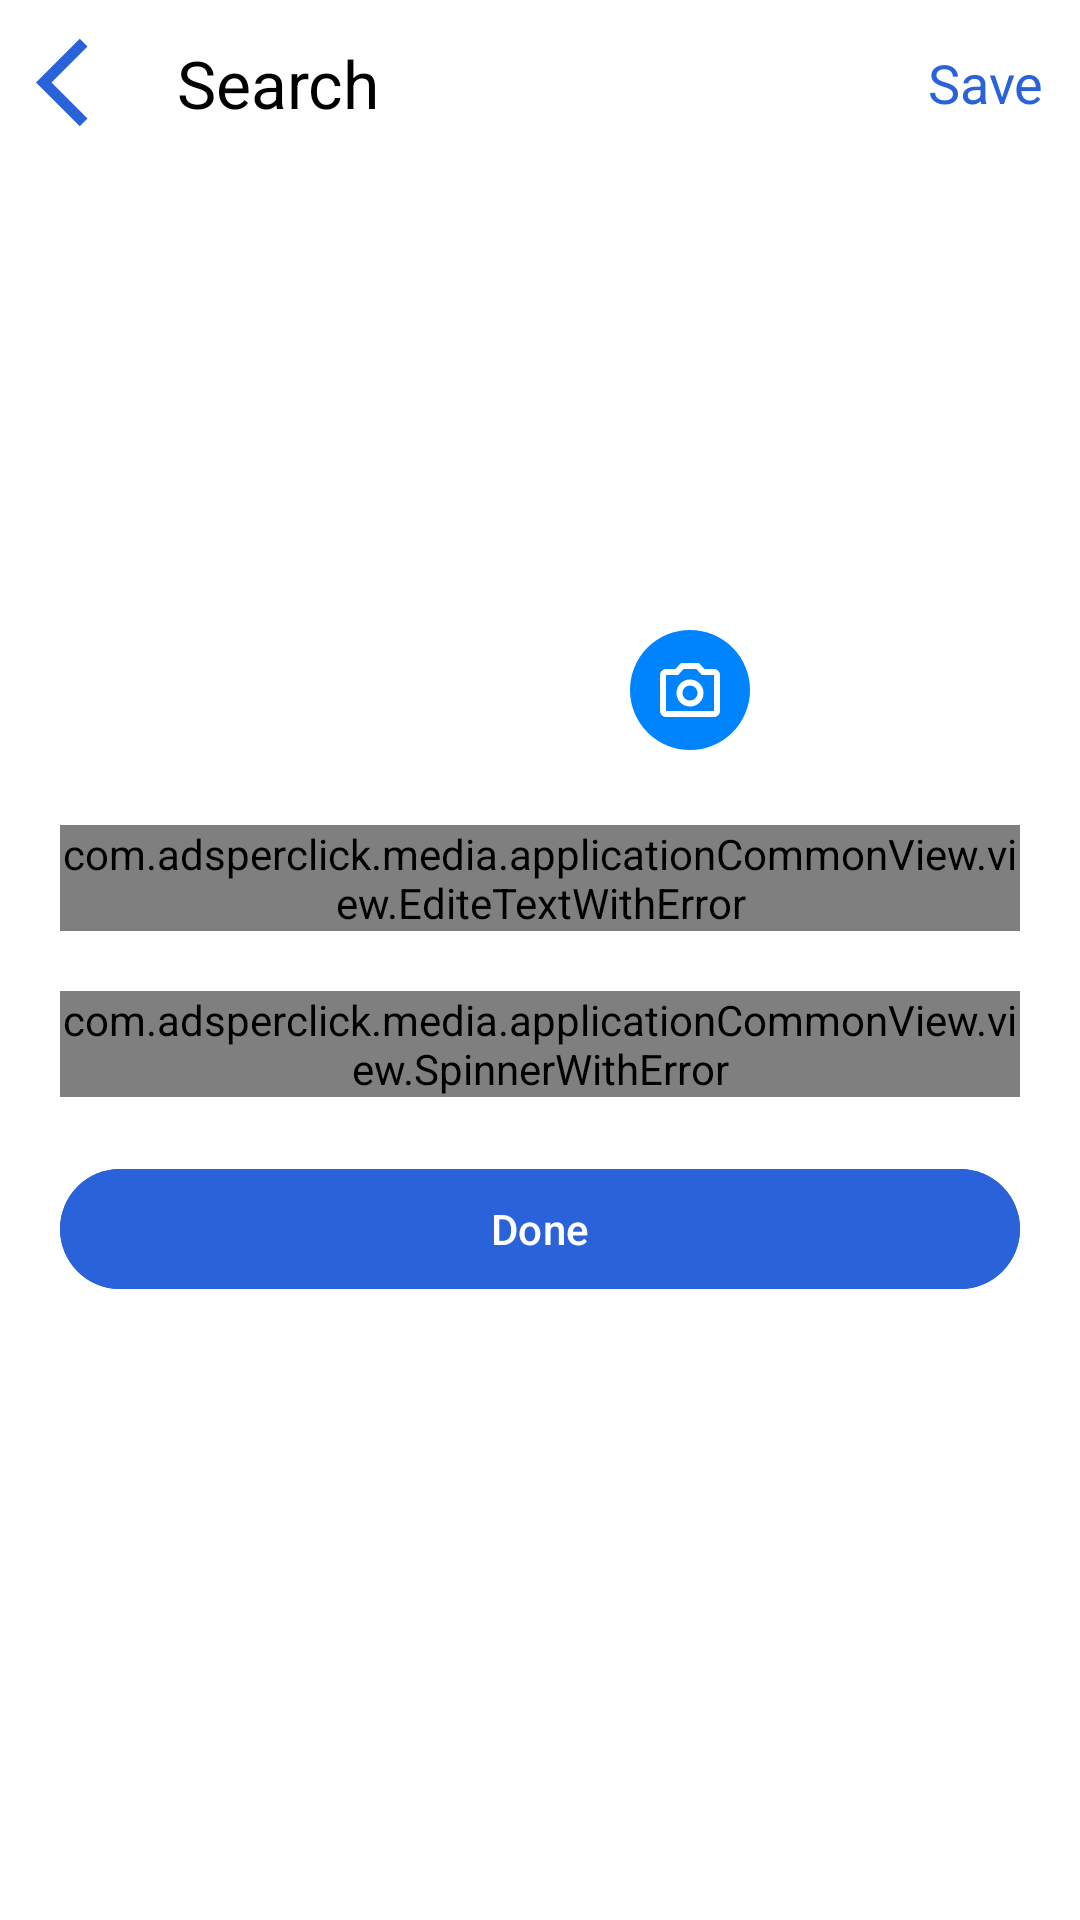

Write the Android layout XML for this screen, with the resource values it uses.
<!-- AndroidManifest.xml: application theme Theme.Adsperclick -->
<!-- res/layout/fragment_new_group.xml -->
<?xml version="1.0" encoding="utf-8"?>
<androidx.constraintlayout.widget.ConstraintLayout xmlns:android="http://schemas.android.com/apk/res/android"
    xmlns:tools="http://schemas.android.com/tools"
    android:layout_width="match_parent"
    android:layout_height="match_parent"
    android:id="@+id/new_group_fragment"
    android:background="@color/white"
    xmlns:app="http://schemas.android.com/apk/res-auto"
    tools:context=".views.newGroup.fragment.NewGroupFragment">

    <include
        android:id="@+id/header"
        layout="@layout/toolbar_layout" />

    <ProgressBar
        android:id="@+id/progress_bar"
        android:layout_width="wrap_content"
        android:layout_height="wrap_content"
        android:visibility="gone"
        app:layout_constraintTop_toTopOf="parent"
        app:layout_constraintBottom_toBottomOf="parent"
        app:layout_constraintStart_toStartOf="parent"
        app:layout_constraintEnd_toEndOf="parent"/>

    <com.google.android.material.imageview.ShapeableImageView
        android:id="@+id/imgProfileDp"
        android:layout_width="@dimen/DP150"
        android:layout_height="@dimen/DP150"
        android:layout_centerInParent="true"
        android:layout_marginTop="@dimen/DP50"
        android:contentDescription="@null"
        app:layout_constraintTop_toBottomOf="@id/header"
        app:layout_constraintStart_toStartOf="parent"
        app:layout_constraintEnd_toEndOf="parent"
        app:shapeAppearanceOverlay="@style/ShapeAppearanceOverlay.App.CornerSize50Percent" />

    <com.google.android.material.imageview.ShapeableImageView
        android:id="@+id/btnImage"
        android:layout_width="@dimen/DP40"
        android:layout_height="@dimen/DP40"
        android:background="@color/blue_call"
        android:layout_marginBottom="@dimen/DP5"
        android:layout_marginEnd="@dimen/DP5"
        android:src="@drawable/white_photo_camera"
        android:scaleType="centerInside"
        app:shapeAppearanceOverlay="@style/ShapeAppearanceOverlay.App.CornerSize50Percent"
        app:layout_constraintEnd_toEndOf="@id/imgProfileDp"
        app:layout_constraintBottom_toBottomOf="@id/imgProfileDp"/>

    <com.adsperclick.media.applicationCommonView.view.EditeTextWithError
        android:id="@+id/group_name"
        android:layout_width="@dimen/DP0"
        android:layout_height="wrap_content"
        android:layout_marginTop="@dimen/DP20"
        android:layout_marginHorizontal="@dimen/DP20"
        app:layout_constraintTop_toBottomOf="@id/imgProfileDp"
        app:layout_constraintStart_toStartOf="parent"
        app:layout_constraintEnd_toEndOf="parent"/>

    <com.adsperclick.media.applicationCommonView.view.SpinnerWithError
        android:id="@+id/service_name"
        android:layout_width="@dimen/DP0"
        android:layout_height="wrap_content"
        android:layout_marginTop="@dimen/DP20"
        android:layout_marginHorizontal="@dimen/DP20"
        app:layout_constraintTop_toBottomOf="@id/group_name"
        app:layout_constraintStart_toStartOf="parent"
        app:layout_constraintEnd_toEndOf="parent" />

    <com.google.android.material.button.MaterialButton
        android:id="@+id/submit_button"
        android:layout_width="match_parent"
        android:layout_height="wrap_content"
        android:layout_marginHorizontal="@dimen/DP20"
        android:layout_marginTop="@dimen/DP20"
        android:backgroundTint="@color/blue_common_button"
        android:text="@string/done"
        android:textColor="@color/white"
        app:layout_constraintTop_toBottomOf="@id/service_name"
        app:layout_constraintStart_toStartOf="parent"
        app:layout_constraintEnd_toEndOf="parent" />

    <ProgressBar
        android:id="@+id/progressImageUpload"
        android:layout_width="wrap_content"
        android:layout_height="wrap_content"
        android:visibility="gone"
        app:layout_constraintTop_toTopOf="@+id/imgProfileDp"
        app:layout_constraintBottom_toBottomOf="@+id/imgProfileDp"
        app:layout_constraintStart_toStartOf="@+id/imgProfileDp"
        app:layout_constraintEnd_toEndOf="@+id/imgProfileDp" />


</androidx.constraintlayout.widget.ConstraintLayout>
<!-- res/layout/toolbar_layout.xml (included above) -->
<?xml version="1.0" encoding="utf-8"?>
<androidx.constraintlayout.widget.ConstraintLayout xmlns:android="http://schemas.android.com/apk/res/android"
    xmlns:app="http://schemas.android.com/apk/res-auto"
    android:layout_width="match_parent"
    android:layout_height="wrap_content">
    <com.google.android.material.imageview.ShapeableImageView
        android:id="@+id/btnBack"
        android:layout_width="wrap_content"
        android:layout_height="wrap_content"
        android:layout_marginStart="@dimen/DP12"
        android:layout_marginTop="@dimen/DP10"
        android:layout_marginBottom="@dimen/DP10"
        android:background="@drawable/arrow_back_ios"
        app:layout_constraintBottom_toBottomOf="parent"
        app:layout_constraintStart_toStartOf="parent"
        app:layout_constraintTop_toTopOf="parent" />
    <com.google.android.material.textview.MaterialTextView
        android:id="@+id/tvTitle"
        android:layout_width="wrap_content"
        android:layout_height="wrap_content"
        android:layout_marginHorizontal="@dimen/DP12"
        android:textColor="@color/black"
        android:textSize="@dimen/SP22"
        android:text="@string/search"
        app:layout_constraintBottom_toBottomOf="@+id/btnBack"
        app:layout_constraintStart_toEndOf="@+id/btnBack"
        app:layout_constraintTop_toTopOf="@+id/btnBack" />
    <com.google.android.material.textview.MaterialTextView
        android:id="@+id/btnSave"
        android:layout_width="wrap_content"
        android:layout_height="wrap_content"
        android:layout_marginHorizontal="@dimen/DP12"
        android:textColor="@color/blue_common_button"
        android:textSize="@dimen/SP18"
        android:text="@string/save"
        app:layout_constraintBottom_toBottomOf="@+id/btnBack"
        app:layout_constraintEnd_toEndOf="parent"
        app:layout_constraintTop_toTopOf="@+id/btnBack" />
</androidx.constraintlayout.widget.ConstraintLayout>
<!-- resources referenced by this layout -->
<resources>
  <color name="black">#FF000000</color>
  <color name="blue_call">#0084FE</color>
  <color name="blue_common_button">#2962D9</color>
      //user
  <color name="white">#FFFFFFFF</color>
  <dimen name="DP0">0dp</dimen>
  <dimen name="DP10">10dp</dimen>
  <dimen name="DP12">12dp</dimen>
  <dimen name="DP150">150dp</dimen>
  <dimen name="DP20">20dp</dimen>
  <dimen name="DP40">40dp</dimen>
  <dimen name="DP5">5dp</dimen>
  <dimen name="DP50">50dp</dimen>
  <dimen name="SP18">18sp</dimen>
  <dimen name="SP22">22sp</dimen>
  <!-- drawable arrow_back_ios (drawable) -->
  <vector xmlns:android="http://schemas.android.com/apk/res/android"
      android:width="35dp"
      android:height="35dp"
      android:viewportWidth="960"
      android:viewportHeight="960">
    <path
        android:pathData="M400,880 L0,480l400,-400 71,71 -329,329 329,329 -71,71Z"
        android:fillColor="@color/blue_common_button"/>
  </vector>
  <!-- drawable white_photo_camera (drawable) -->
  <vector xmlns:android="http://schemas.android.com/apk/res/android"
      android:width="24dp"
      android:height="24dp"
      android:viewportWidth="960"
      android:viewportHeight="960">
      <path
          android:pathData="M480,700q75,0 127.5,-52.5T660,520q0,-75 -52.5,-127.5T480,340q-75,0 -127.5,52.5T300,520q0,75 52.5,127.5T480,700ZM480,620q-42,0 -71,-29t-29,-71q0,-42 29,-71t71,-29q42,0 71,29t29,71q0,42 -29,71t-71,29ZM160,840q-33,0 -56.5,-23.5T80,760v-480q0,-33 23.5,-56.5T160,200h126l74,-80h240l74,80h126q33,0 56.5,23.5T880,280v480q0,33 -23.5,56.5T800,840L160,840ZM160,760h640v-480L638,280l-73,-80L395,200l-73,80L160,280v480ZM480,520Z"
          android:fillColor="@color/white"/>
  </vector>
  <string name="done">Done</string>
  <string name="save">Save</string>
  <string name="search">Search</string>
  <style name="ShapeAppearanceOverlay.App.CornerSize50Percent" parent="">
          <item name="cornerSize">50%</item>
          <item name="android:padding">10dp</item>
      </style>
  <style name="Theme.Adsperclick" parent="Base.Theme.Adsperclick" />
  <style name="Base.Theme.Adsperclick" parent="Theme.Material3.Light.NoActionBar">
          
          
      </style>
</resources>
